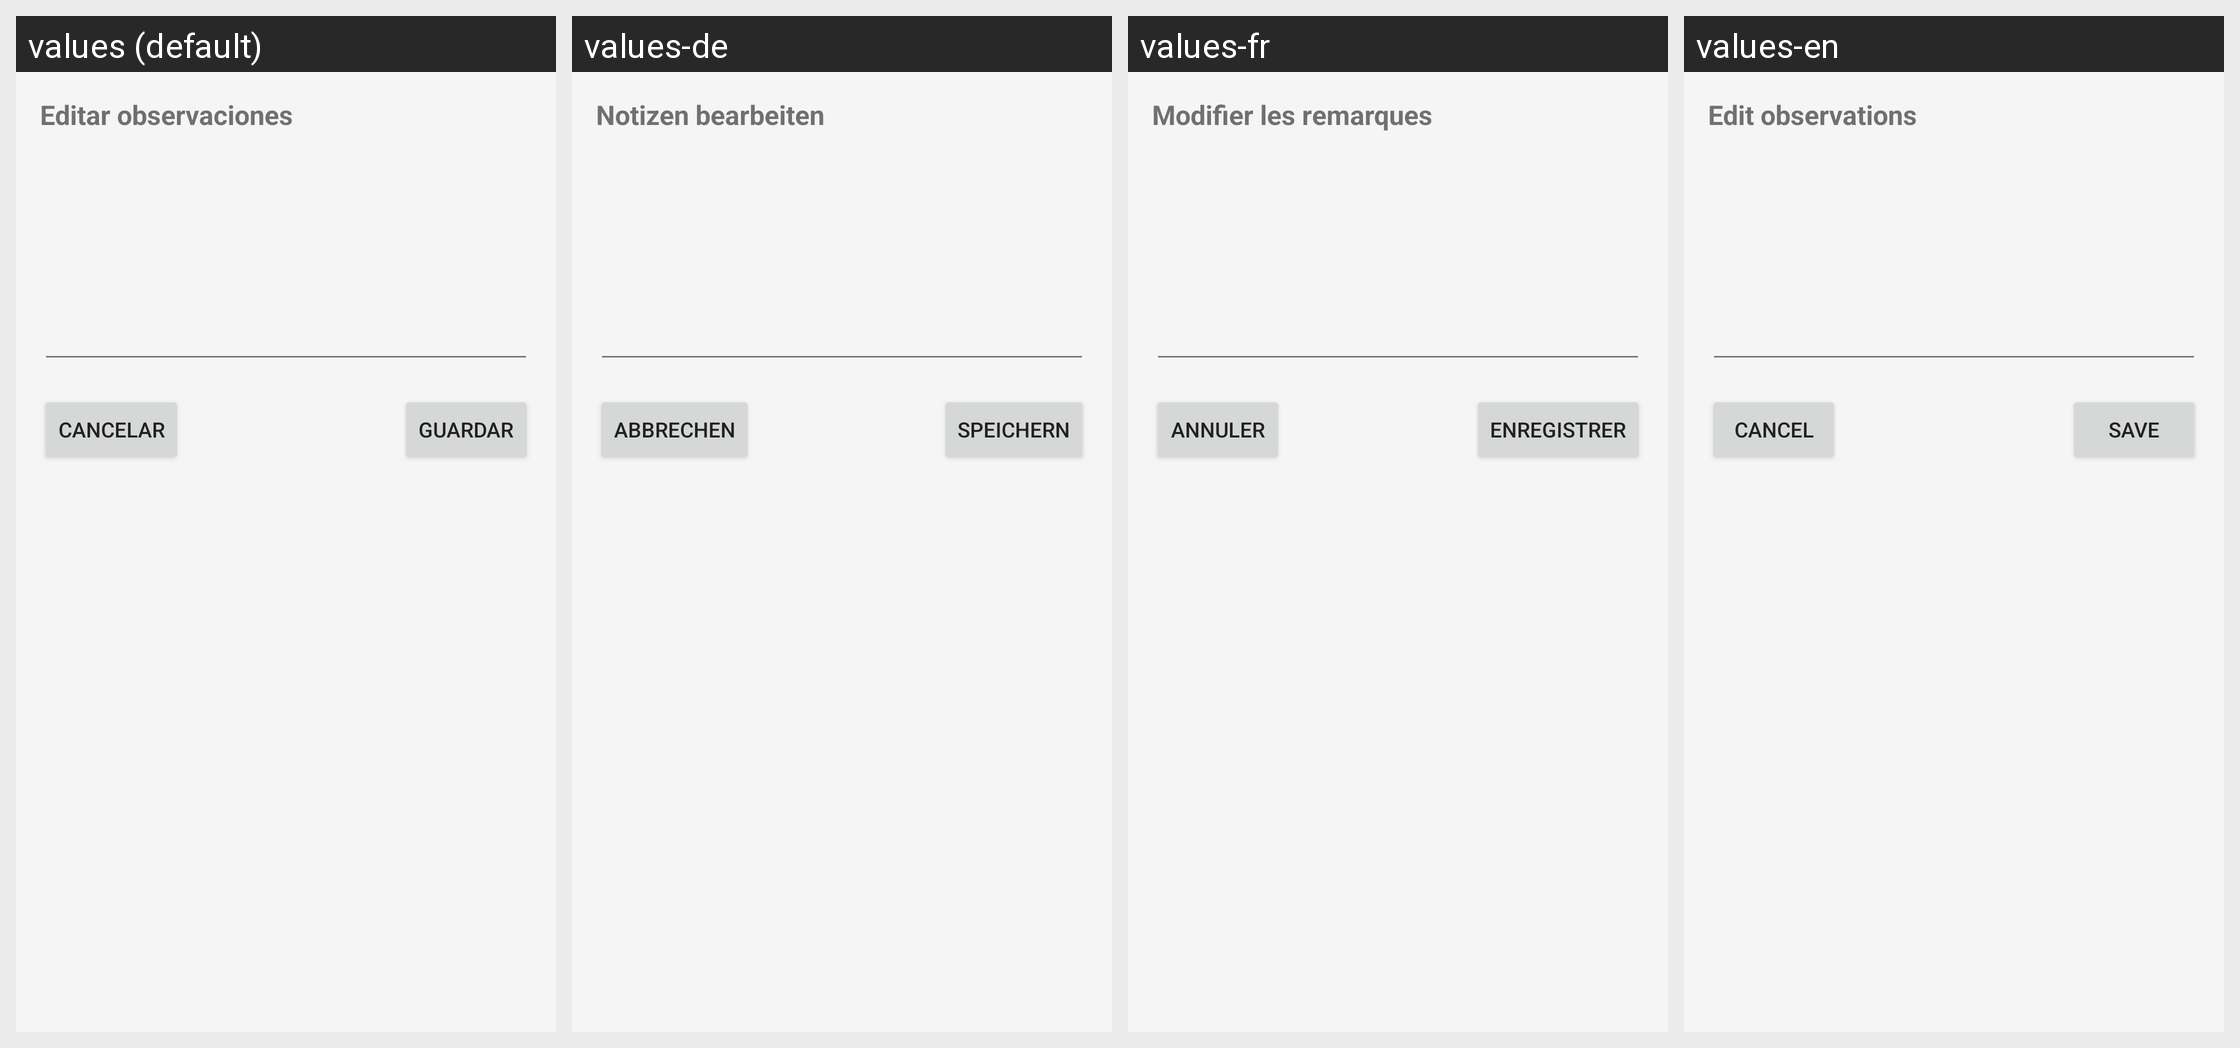

Strings drawn on this Android screen and how each of the app's shown locales translates them:
Android screen res/layout/dialog_observaciones.xml rendered under 4 locales, left to right: values (default), values-de, values-fr, values-en. Device: Nexus 5 (rendered at 1080×1920; each locale shown at half size, 540×960, under a caption strip naming it); theme Theme.GestorAvisos.
Strings drawn on this screen, with the default value and each locale's value (text and hints the layout hard-codes, and strings that could not be matched under every locale, appear in the picture but are not listed):

titObservaciones
  values: Editar observaciones
  values-de: Notizen bearbeiten
  values-fr: Modifier les remarques
  values-en: Edit observations

cancelar
  values: Cancelar
  values-de: Abbrechen
  values-fr: Annuler
  values-en: Cancel

guardar
  values: Guardar
  values-de: Speichern
  values-fr: Enregistrer
  values-en: Save
